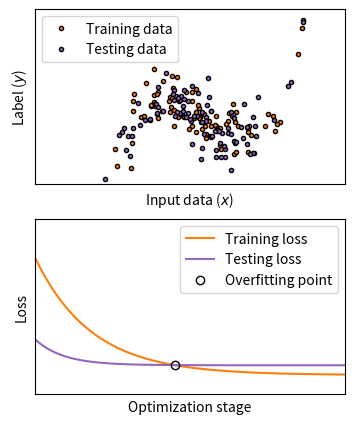

This figure's Python source:
#!/usr/bin/env python
# -*- coding: utf-8 -*-
"""Linear regression illustration.

[redacted]
Email: [email redacted]
Date: Nov. 2019
"""

import numpy as np

from matplotlib import pyplot as plt


# Show data
n = 200
np.random.seed(1)
x = np.random.randn(n)
a = .7
b = -.5
c = -1
d = -.5
y = a * x ** 3 + b * x ** 2 + c * x + d + .5 * np.random.randn(n)

# Put into good shape
x = x.reshape(-1, 1)
y = y.reshape(-1, 1)

# Show data
fig, ax = plt.subplots(2, figsize=(4, 5))
ax[0].plot(x[:n // 2], y[:n // 2], '.', label='Training data', mec='k', c='C1')
ax[0].plot(x[n // 2:], y[n // 2:], '.', label='Testing data', mec='k', c='C4')
ax[0].set_xlim([-3, 3])
ax[0].set_ylim([-3, 3])
ax[0].set_xticks([])
ax[0].set_yticks([])
ax[0].set_xlabel(r'Input data ($x$)')
ax[0].set_ylabel(r'Label ($y$)')
ax[0].legend()

# Generate data
n = 200
x = np.linspace(-3, 5, n)
y = np.exp(-x)
z = np.exp(-2 * x)
ax[1].plot(x, y - 1, label='Training loss', mec='k', c='C1')
ax[1].plot(x - 2, z, label='Testing loss', mec='k', c='C4')
ax[1].plot(0, 0, 'o', mfc=(0, 0, 0, 0), mec='k', label='Overfitting point')
ax[1].set_xlim([-2.5, 3])
ax[1].set_ylim([-3, 15])
ax[1].set_xticks([])
ax[1].set_yticks([])
ax[1].set_xlabel(r'Optimization stage')
ax[1].set_ylabel(r'Loss')
ax[1].legend()
fig.savefig('fig_9.png', transparent=True)
